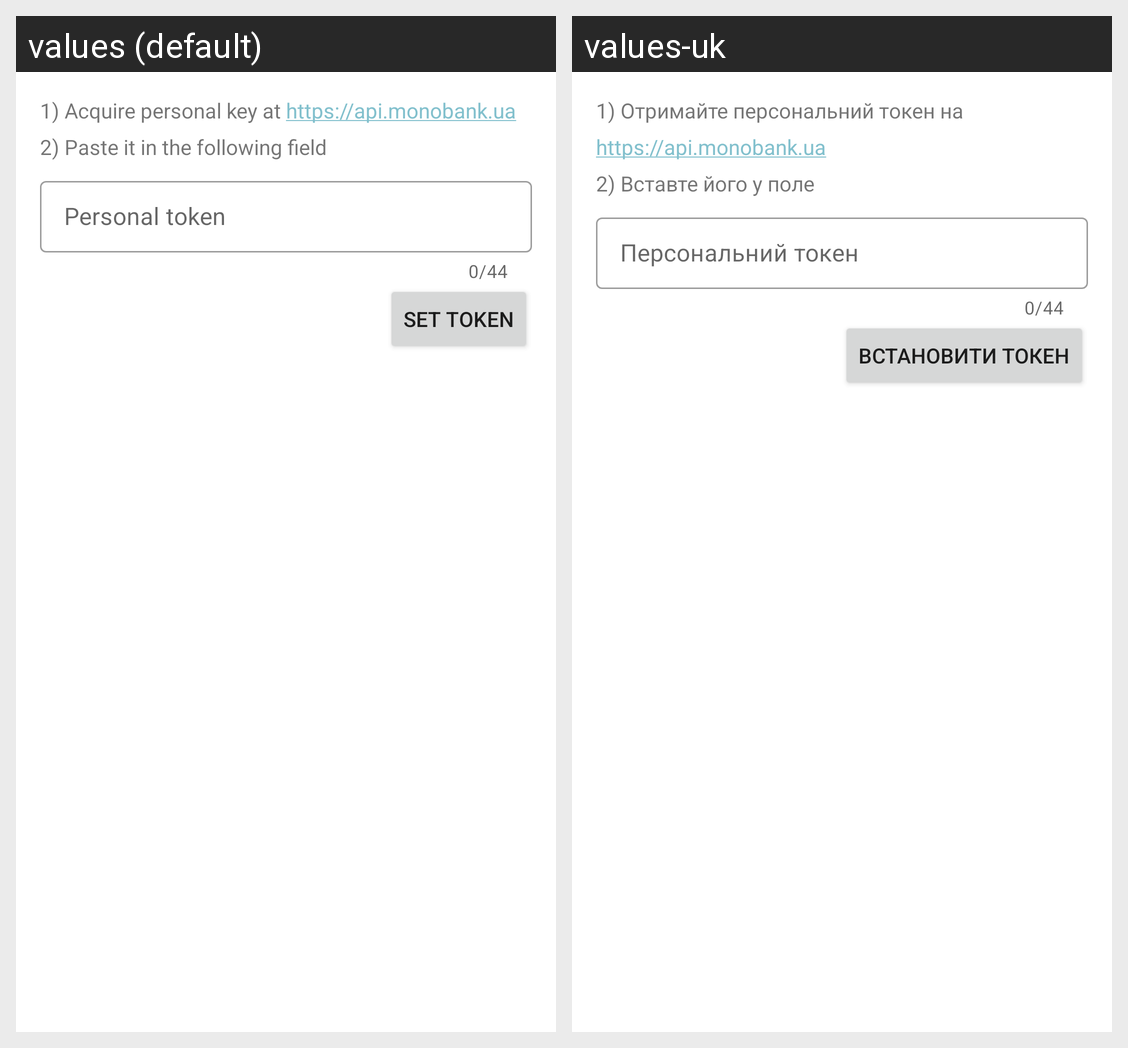

This grid shows one Android layout under two languages. Give, for every string resource on the screen, its name, the default text and each shown locale's text.
Android screen res/layout/add_key_dialog.xml rendered under 2 locales, left to right: values (default), values-uk. Device: Nexus 5 (rendered at 1080×1920; each locale shown at half size, 540×960, under a caption strip naming it); theme Theme.FinTrack.
Strings drawn on this screen, with the default value and each locale's value (text and hints the layout hard-codes, and strings that could not be matched under every locale, appear in the picture but are not listed):

mono_token_explanation
  values: 1) Acquire personal key at https://api.monobank.ua
      2) Paste it in the following field
  values-uk: 1) Отримайте персональний токен на https://api.monobank.ua
      2) Вставте його у поле

personal_token_hint
  values: Personal token
  values-uk: Персональний токен

set_token_button
  values: Set token
  values-uk: Встановити токен
